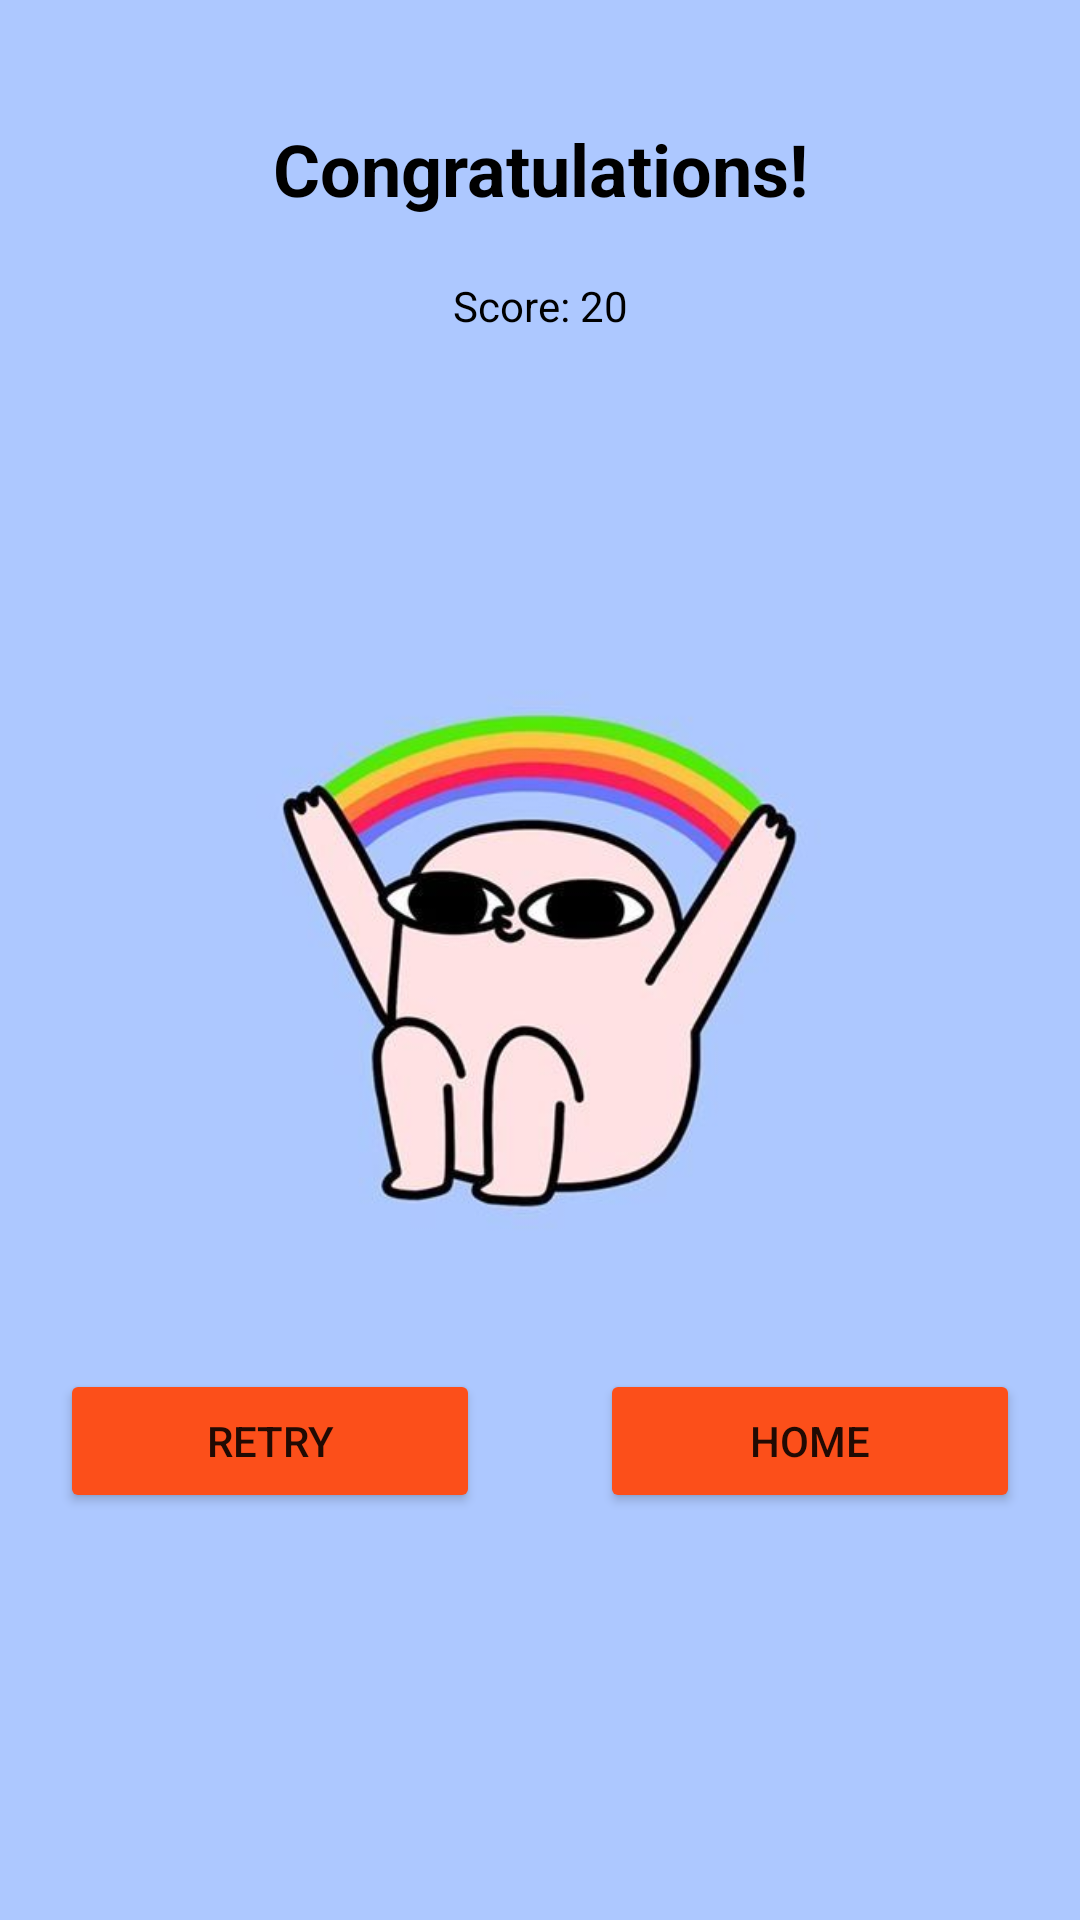

Android layout source for this screen:
<!-- AndroidManifest.xml: application theme Theme.Math_Game -->
<!-- res/layout/activity_result.xml -->
<?xml version="1.0" encoding="utf-8"?>
<LinearLayout xmlns:android="http://schemas.android.com/apk/res/android"
    xmlns:app="http://schemas.android.com/apk/res-auto"
    xmlns:tools="http://schemas.android.com/tools"
    android:layout_width="match_parent"
    android:layout_height="match_parent"
    tools:context=".Result"
    android:orientation="vertical"
    android:background="@drawable/okk">

    <TextView
        android:id="@+id/textView"
        android:layout_width="match_parent"
        android:layout_height="wrap_content"
        android:layout_marginTop="40dp"
        android:gravity="center_horizontal"
        android:text="Congratulations!"
        android:textColor="#000000"
        android:textSize="24sp"
        android:textStyle="bold" />

    <TextView
        android:id="@+id/textViewres"
        android:layout_width="match_parent"
        android:layout_height="wrap_content"
        android:layout_marginTop="20dp"
        android:gravity="center_horizontal"
        android:text="Score: 20"
        android:textColor="#000000" />

    <LinearLayout
        android:layout_width="match_parent"
        android:layout_height="match_parent"
        android:orientation="horizontal">

        <Button
            android:id="@+id/buttonretry"
            android:layout_width="wrap_content"
            android:layout_height="wrap_content"
            android:layout_marginStart="20dp"
            android:layout_marginLeft="20dp"
            android:layout_marginTop="345dp"
            android:layout_marginEnd="20dp"
            android:layout_marginRight="20dp"
            android:layout_weight="1"
            android:text="Retry"
            app:backgroundTint="#FC4F1A" />

        <Button
            android:id="@+id/buttonhome"
            android:layout_width="wrap_content"
            android:layout_height="wrap_content"
            android:layout_marginStart="20dp"
            android:layout_marginLeft="20dp"
            android:layout_marginTop="345dp"
            android:layout_marginEnd="20dp"
            android:layout_marginRight="20dp"
            android:layout_weight="1"
            android:text="Home"
            app:backgroundTint="#FC4F1A" />
    </LinearLayout>
</LinearLayout>
<!-- resources referenced by this layout -->
<resources>
  <!-- drawable okk: jpeg bitmap (drawable, 23346 bytes) -->
  <style name="Theme.Math_Game" parent="Theme.MaterialComponents.DayNight.DarkActionBar">
          
          <item name="colorPrimary">@color/purple_500</item>
          <item name="colorPrimaryVariant">@color/purple_700</item>
          <item name="colorOnPrimary">@color/white</item>
          
          <item name="colorSecondary">@color/teal_200</item>
          <item name="colorSecondaryVariant">@color/teal_700</item>
          <item name="colorOnSecondary">@color/black</item>
          
          <item name="android:statusBarColor" tools:targetApi="21">?attr/colorPrimaryVariant</item>
          
      </style>
  <!-- not gathered from this repository: default colours our renderer supplied (Android Studio template values) -->
  <color name="purple_500">#FF6200EE</color>
  <color name="purple_700">#FF3700B3</color>
  <color name="teal_200">#FF03DAC5</color>
  <color name="teal_700">#FF018786</color>
  <color name="black">#FF000000</color>
  <color name="white">#FFFFFFFF</color>
</resources>
